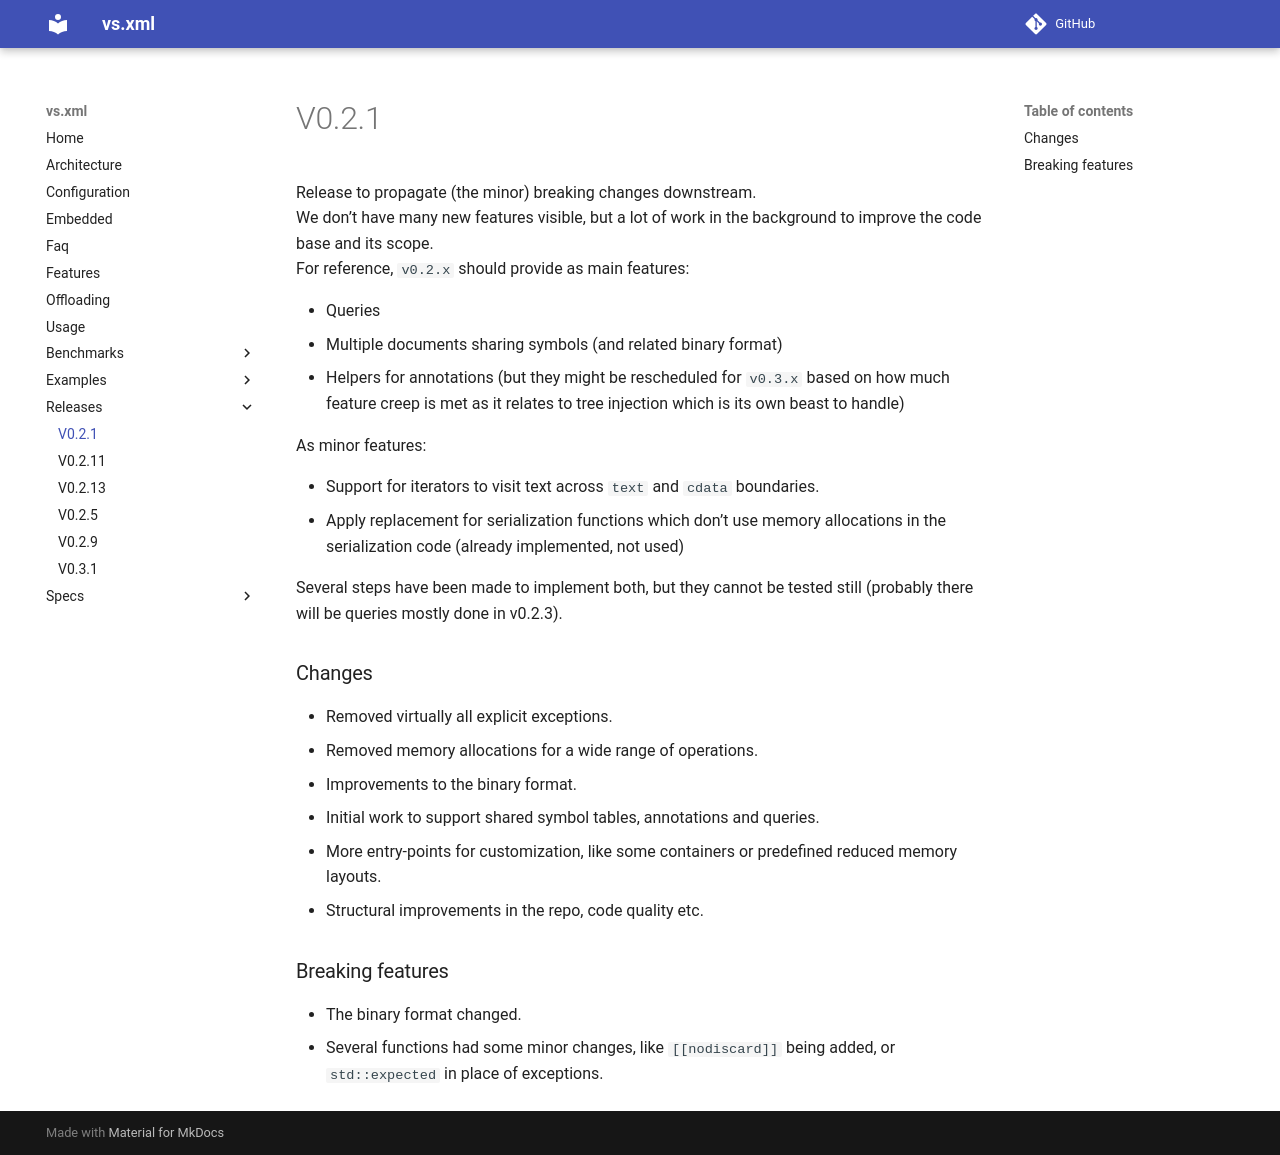

repository: lazy-eggplant/vs.xml · page: v0.3.1/docs/releases/v0.2.1/index.html · generator: mkdocs

Release to propagate (the minor) breaking changes downstream.  
We don't have many new features visible, but a lot of work in the background to improve the code base and its scope.  
For reference, `v0.2.x` should provide as main features: 

- Queries
- Multiple documents sharing symbols (and related binary format)
- Helpers for annotations (but they might be rescheduled for `v0.3.x` based on how much feature creep is met as it relates to tree injection which is its own beast to handle)

As minor features:

- Support for iterators to visit text across `text` and `cdata` boundaries.
- Apply replacement for serialization functions which don't use memory allocations in the serialization code (already implemented, not used)

Several steps have been made to implement both, but they cannot be tested still (probably there will be queries mostly done in v0.2.3).

### Changes

- Removed virtually all explicit exceptions.
- Removed memory allocations for a wide range of operations.
- Improvements to the binary format.
- Initial work to support shared symbol tables, annotations and queries. 
- More entry-points for customization, like some containers or predefined reduced memory layouts.
- Structural improvements in the repo, code quality etc.

### Breaking features

- The binary format changed.
- Several functions had some minor changes, like `[[nodiscard]]` being added, or `std::expected` in place of exceptions.
